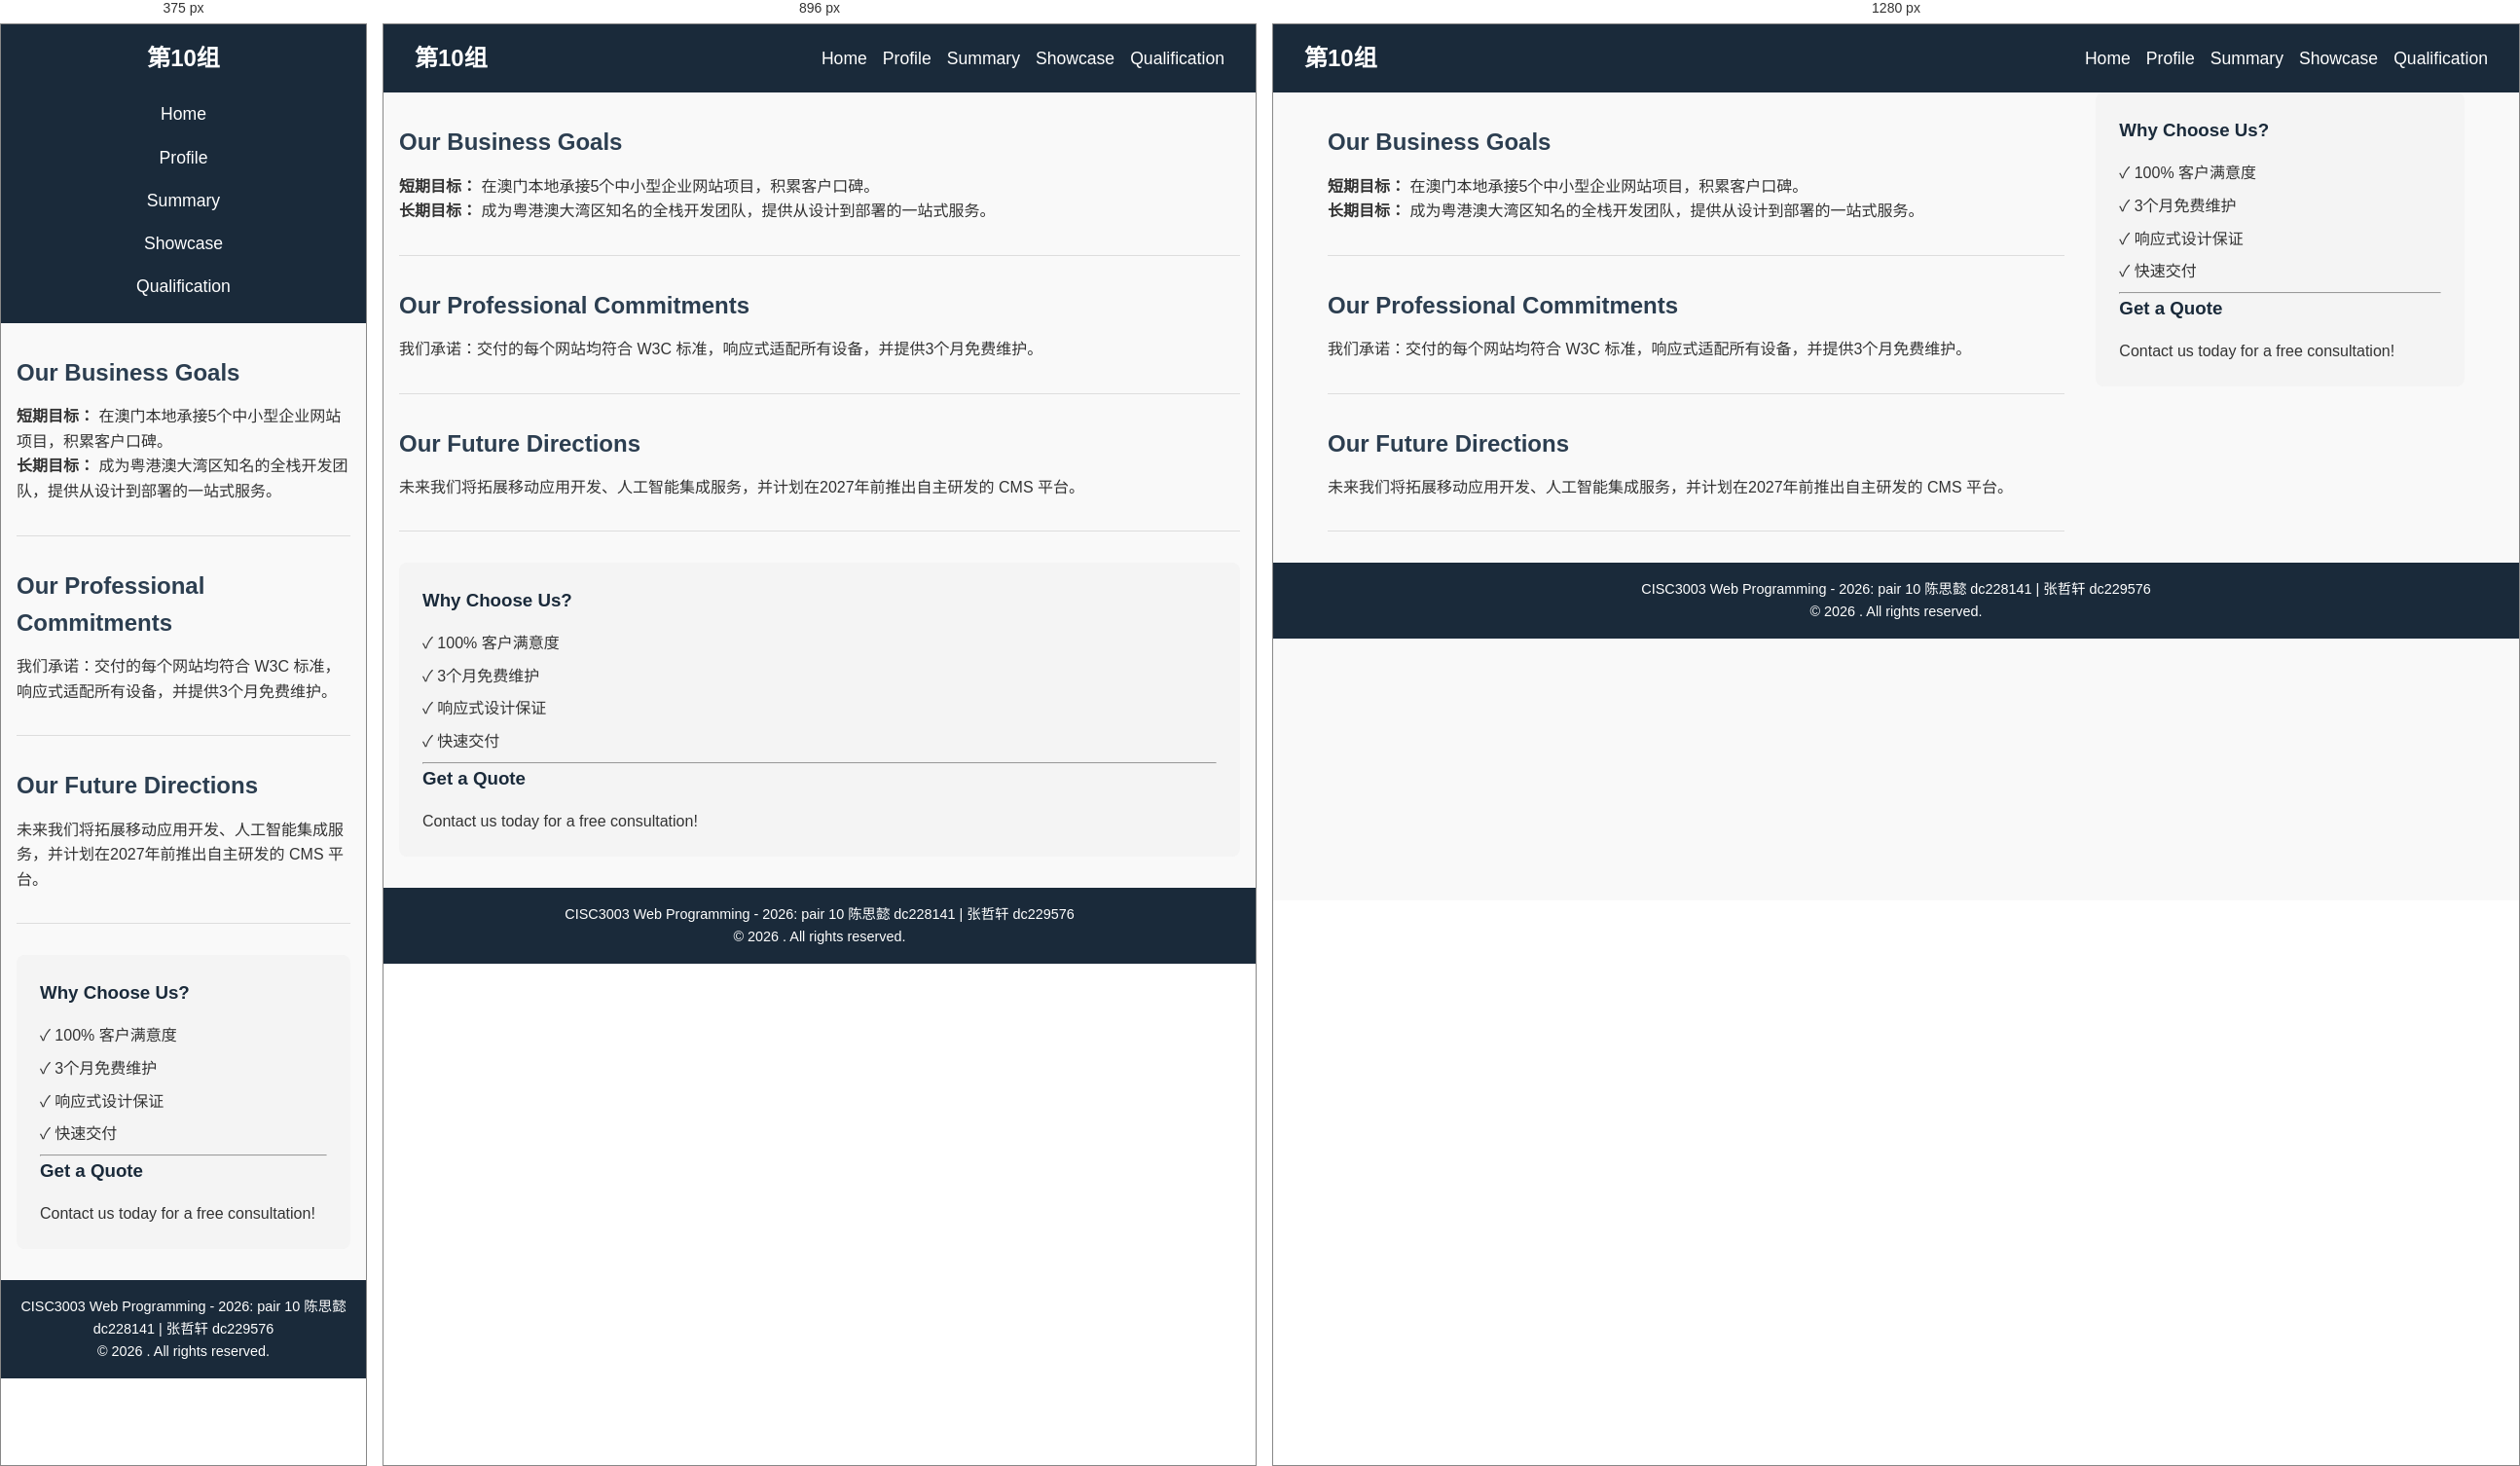
Rendered at 375 px, 896 px and 1280 px, left to right.

<!-- file: cisc3003-PairAssgn-summary.html -->
<!DOCTYPE html>
<html lang="en">
<head>
    <meta charset="UTF-8">
    <meta name="viewport" content="width=device-width, initial-scale=1.0">
    <title>第10组 | Summary</title>
    <link rel="stylesheet" href="css/style.css">
</head>
<body>
    <header>
        <nav class="navbar">
            <div class="logo">
                <a href="index.html">第10组</a>
            </div>
            <ul class="nav-menu">
                <li class="nav-item"><a href="index.html" class="nav-link">Home</a></li>
                <li class="nav-item"><a href="cisc3003-PairAssgn-profile.html" class="nav-link">Profile</a></li>
                <li class="nav-item"><a href="cisc3003-PairAssgn-summary.html" class="nav-link">Summary</a></li>
                <li class="nav-item"><a href="cisc3003-PairAssgn-showcase.html" class="nav-link">Showcase</a></li>
                <li class="nav-item"><a href="cisc3003-PairAssgn-qualification.html" class="nav-link">Qualification</a></li>
            </ul>
        </nav>
    </header>

<main>
    <div class="content">
        <section class="goals">
            <h2>Our Business Goals</h2>
            <p><strong>短期目标：</strong> 在澳门本地承接5个中小型企业网站项目，积累客户口碑。<br>
            <strong>长期目标：</strong> 成为粤港澳大湾区知名的全栈开发团队，提供从设计到部署的一站式服务。</p>
        </section>
        <section class="commitments">
            <h2>Our Professional Commitments</h2>
            <p>我们承诺：交付的每个网站均符合 W3C 标准，响应式适配所有设备，并提供3个月免费维护。</p>
        </section>
        <section class="directions">
            <h2>Our Future Directions</h2>
            <p>未来我们将拓展移动应用开发、人工智能集成服务，并计划在2027年前推出自主研发的 CMS 平台。</p>
        </section>
    </div>
    <aside>
        <h3>Why Choose Us?</h3>
        <ul>
            <li>✓ 100% 客户满意度</li>
            <li>✓ 3个月免费维护</li>
            <li>✓ 响应式设计保证</li>
            <li>✓ 快速交付</li>
        </ul>
        <hr>
        <h3>Get a Quote</h3>
        <p>Contact us today for a free consultation!</p>
    </aside>
</main>

    <footer>
        <p>CISC3003 Web Programming - 2026: pair 10 陈思懿 dc228141 | 张哲轩 dc229576</p>
        <p>&copy; 2026 . All rights reserved.</p>
    </footer>
</body>
</html>

/* @media block from css/style.css */
@media (min-width: 768px) {
    .navbar {
        display: flex;
        justify-content: space-between;
        align-items: center;
        padding: 1rem 2rem;
    }

    .logo {
        margin-bottom: 0;
    }

    .nav-menu {
        flex-direction: row;
        gap: 1rem;
    }

    .nav-item {
        padding: 0;
    }
}

/* @media block from css/style.css */
@media (min-width: 768px) {
    .projects-grid {
        grid-template-columns: repeat(2, 1fr);
    }
}

/* @media block from css/style.css */
@media (min-width: 1024px) {
    .projects-grid {
        grid-template-columns: repeat(3, 1fr);
    }
}

/* @media block from css/style.css */
@media (min-width: 1024px) {
    main {
        display: grid;
        grid-template-columns: 2fr 1fr;
        gap: 2rem;
        align-items: start;
    }

    main .content {
        grid-column: 1 / 2;
    }

    main aside {
        grid-column: 2 / 3;
        margin-top: 0;
    }
}